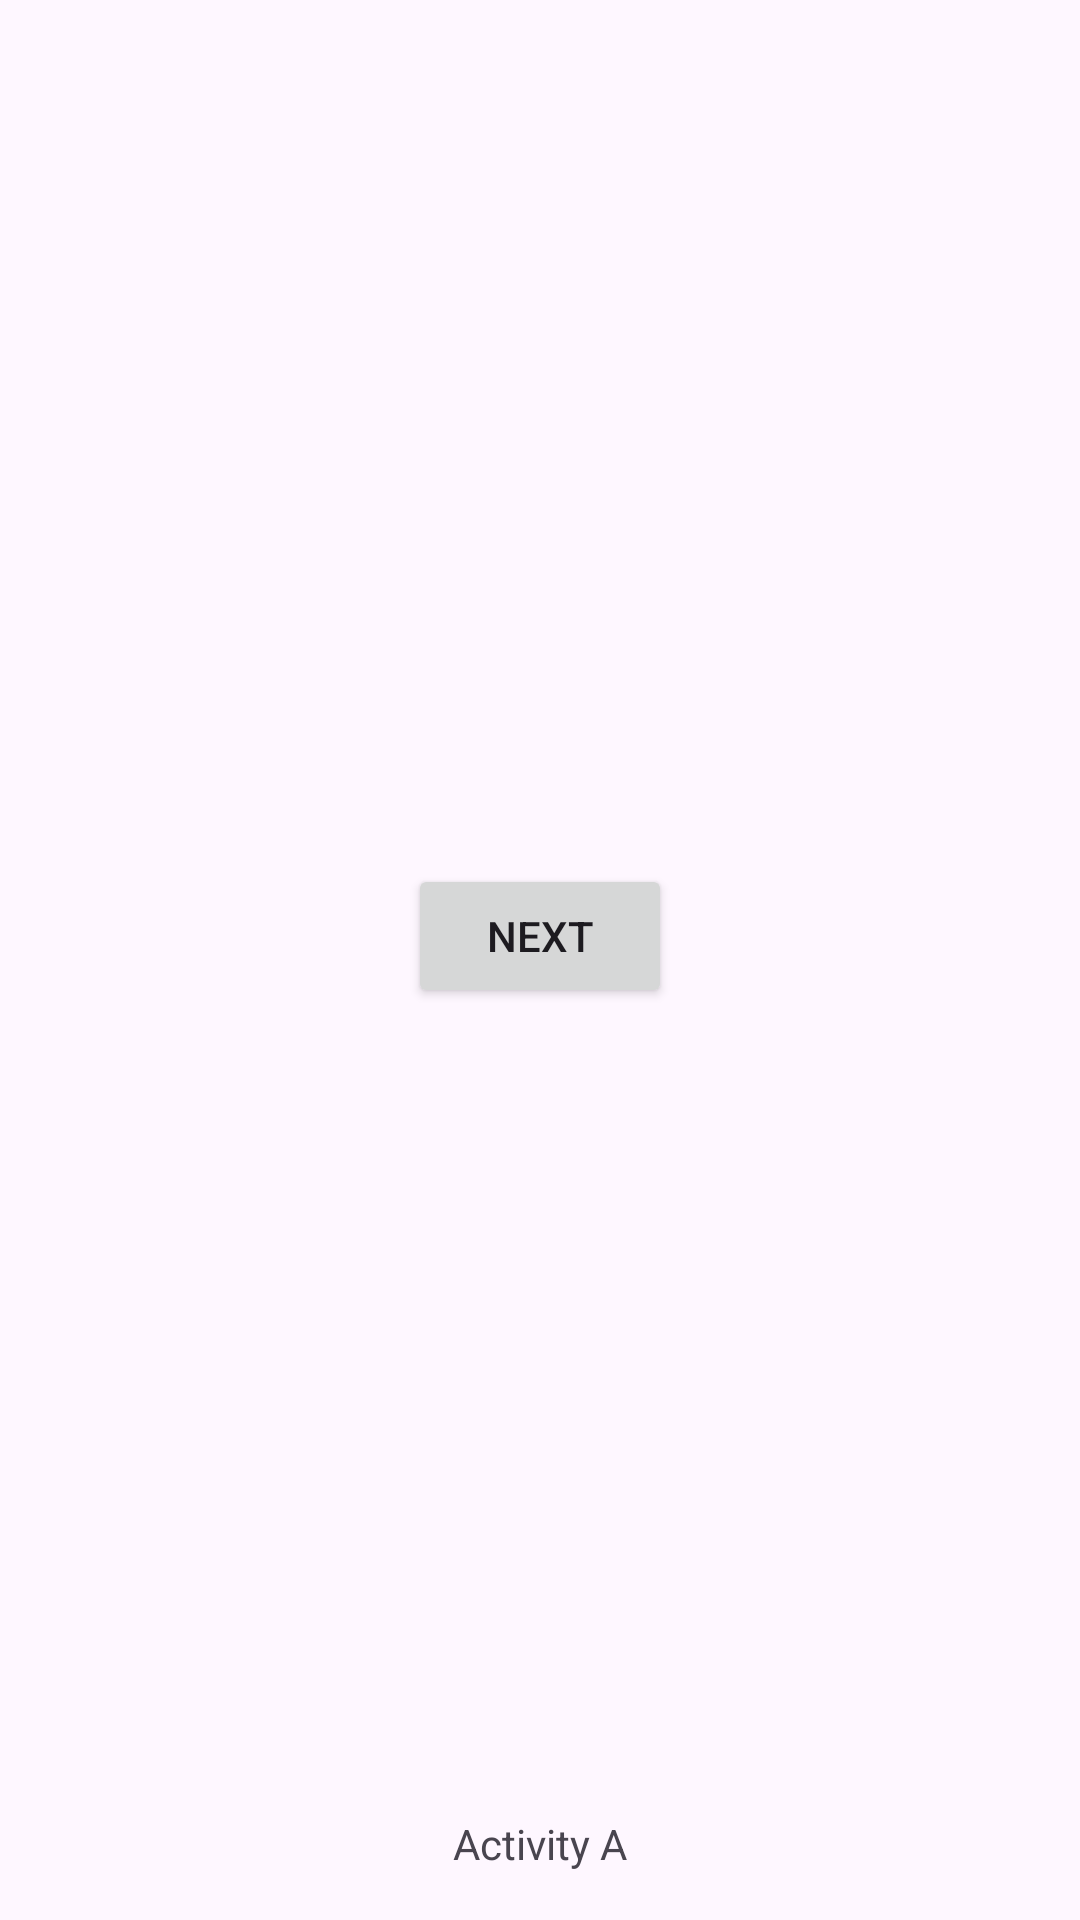

Android layout source for this screen:
<!-- AndroidManifest.xml: application theme Theme.ActivitysAndFragments -->
<!-- res/layout/activity_main_a.xml -->
<?xml version="1.0" encoding="utf-8"?>
<androidx.constraintlayout.widget.ConstraintLayout xmlns:android="http://schemas.android.com/apk/res/android"
    xmlns:app="http://schemas.android.com/apk/res-auto"
    xmlns:tools="http://schemas.android.com/tools"
    android:id="@+id/main"
    android:layout_width="match_parent"
    android:layout_height="match_parent"
    tools:context=".MainActivityA">

    <TextView
        android:id="@+id/textView"
        android:layout_width="wrap_content"
        android:layout_height="wrap_content"
        android:layout_marginBottom="16dp"
        android:text="Activity A"
        app:layout_constraintBottom_toBottomOf="parent"
        app:layout_constraintEnd_toEndOf="parent"
        app:layout_constraintStart_toStartOf="parent" />

    <Button
        android:id="@+id/btn_next"
        android:layout_width="wrap_content"
        android:layout_height="wrap_content"
        android:text="Next"
        app:layout_constraintBottom_toBottomOf="@+id/textView"
        app:layout_constraintEnd_toEndOf="parent"
        app:layout_constraintStart_toStartOf="parent"
        app:layout_constraintTop_toTopOf="parent" />

</androidx.constraintlayout.widget.ConstraintLayout>
<!-- resources referenced by this layout -->
<resources>
  <style name="Theme.ActivitysAndFragments" parent="Base.Theme.ActivitysAndFragments" />
  <style name="Base.Theme.ActivitysAndFragments" parent="Theme.Material3.DayNight.NoActionBar">
          
          
      </style>
</resources>
